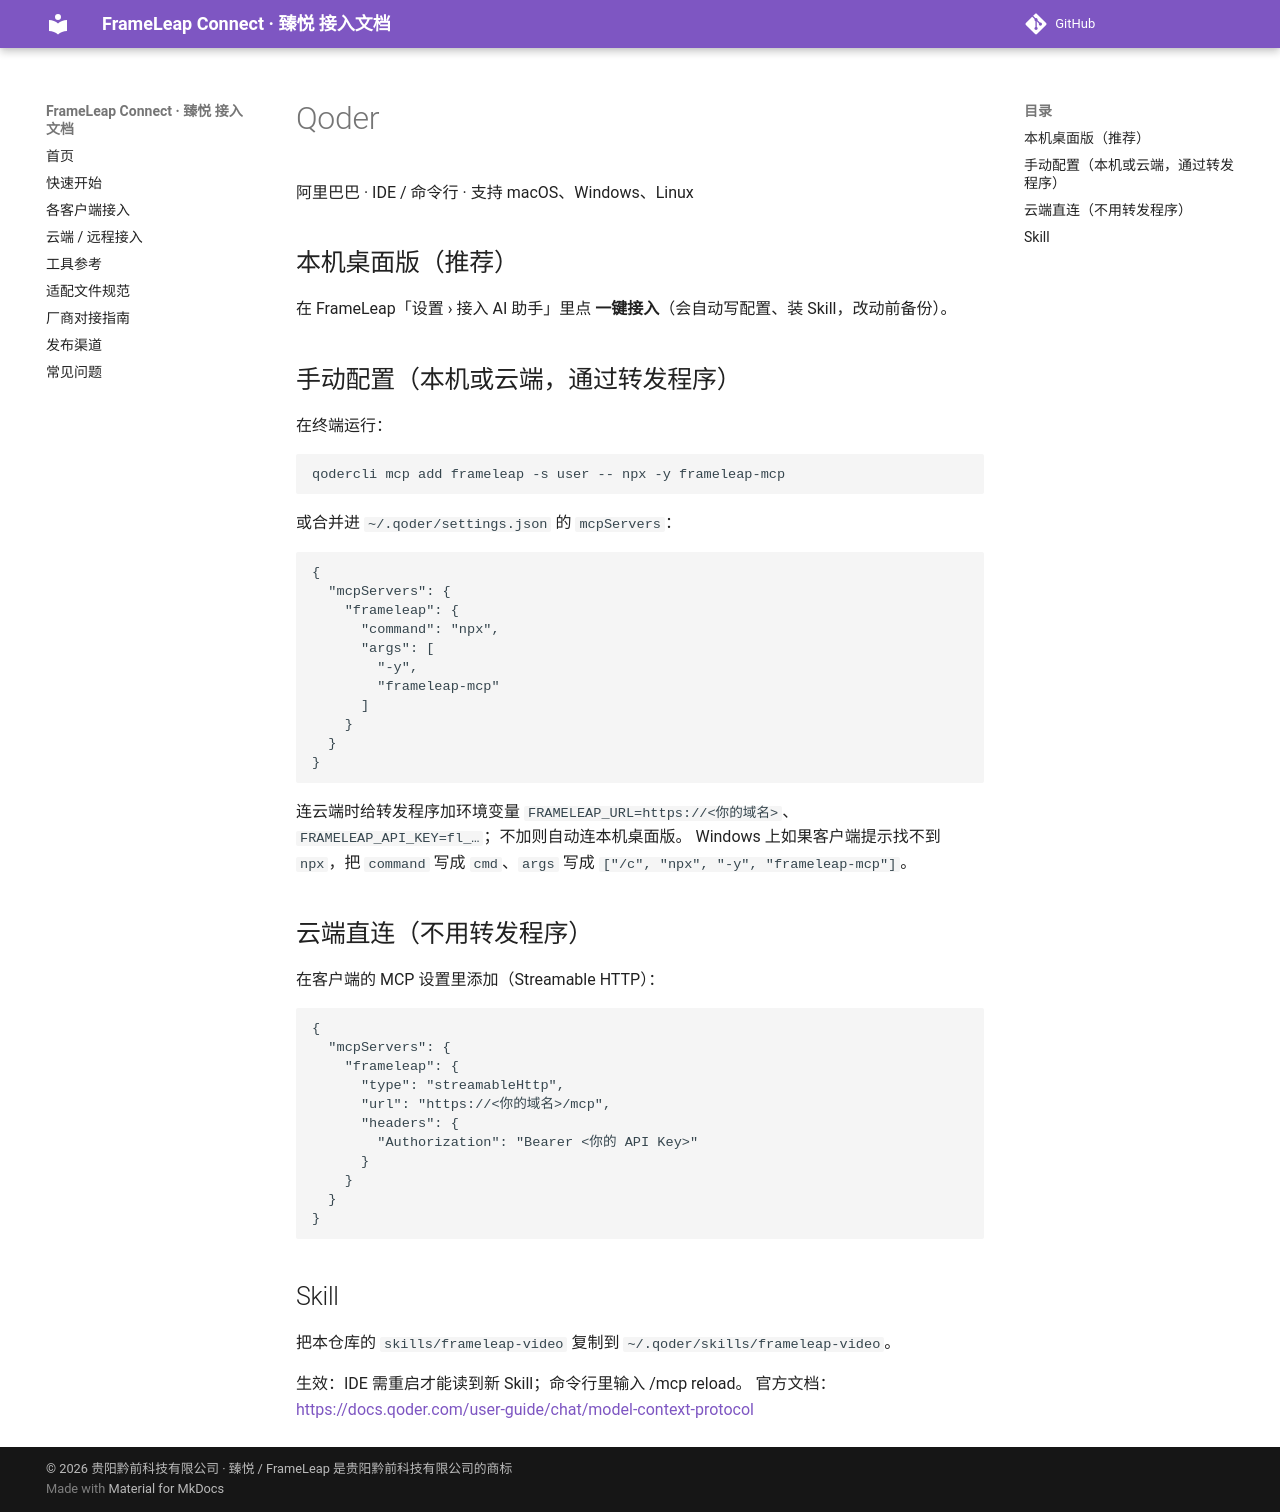

repository: QianqianTech/frameleap · page: clients/qoder/index.html · generator: mkdocs

# Qoder

阿里巴巴 · IDE / 命令行 · 支持 macOS、Windows、Linux

## 本机桌面版（推荐）

在 FrameLeap「设置 › 接入 AI 助手」里点 **一键接入**（会自动写配置、装 Skill，改动前备份）。

## 手动配置（本机或云端，通过转发程序）

在终端运行：

```bash
qodercli mcp add frameleap -s user -- npx -y frameleap-mcp
```

或合并进 `~/.qoder/settings.json` 的 `mcpServers`：

```json
{
  "mcpServers": {
    "frameleap": {
      "command": "npx",
      "args": [
        "-y",
        "frameleap-mcp"
      ]
    }
  }
}
```

连云端时给转发程序加环境变量 `FRAMELEAP_URL=https://<你的域名>`、`FRAMELEAP_API_KEY=fl_…`；不加则自动连本机桌面版。
Windows 上如果客户端提示找不到 `npx`，把 `command` 写成 `cmd`、`args` 写成 `["/c", "npx", "-y", "frameleap-mcp"]`。

## 云端直连（不用转发程序）

在客户端的 MCP 设置里添加（Streamable HTTP）：

```
{
  "mcpServers": {
    "frameleap": {
      "type": "streamableHttp",
      "url": "https://<你的域名>/mcp",
      "headers": {
        "Authorization": "Bearer <你的 API Key>"
      }
    }
  }
}
```

## Skill

把本仓库的 `skills/frameleap-video` 复制到 `~/.qoder/skills/frameleap-video`。

生效：IDE 需重启才能读到新 Skill；命令行里输入 /mcp reload。 官方文档：<https://docs.qoder.com/user-guide/chat/model-context-protocol>
